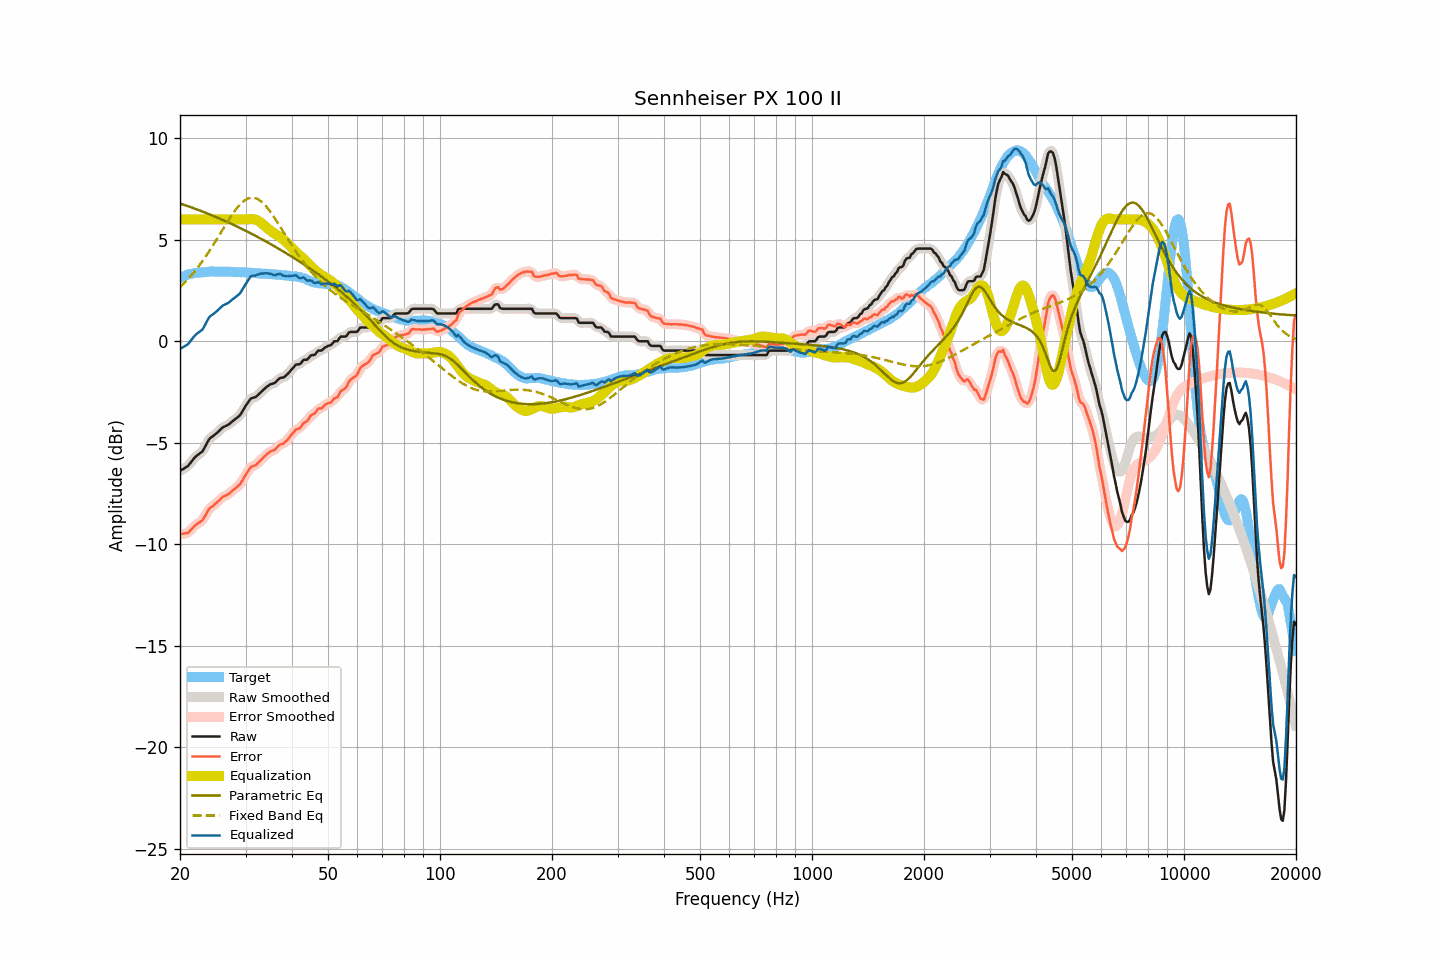

The data file committed next to this chart (first rows):
frequency, raw, smoothed, error, error_smoothed, equalization, parametric_eq, fixed_band_eq, equalized_raw, equalized_smoothed, target
20.00, -6.38, -6.37, -9.50, -9.49, 6.00, 6.78, 2.66, -0.38, -0.37, 3.12
20.20, -6.33, -6.34, -9.49, -9.49, 6.00, 6.76, 2.73, -0.33, -0.34, 3.16
20.40, -6.29, -6.29, -9.48, -9.48, 6.00, 6.73, 2.81, -0.29, -0.29, 3.19
20.61, -6.24, -6.24, -9.46, -9.47, 6.00, 6.70, 2.89, -0.24, -0.24, 3.22
20.81, -6.19, -6.19, -9.45, -9.45, 6.00, 6.68, 2.98, -0.19, -0.19, 3.26
21.02, -6.14, -6.13, -9.43, -9.41, 6.00, 6.65, 3.06, -0.14, -0.13, 3.29
21.23, -6.04, -6.04, -9.34, -9.35, 6.00, 6.62, 3.15, -0.04, -0.04, 3.30
21.44, -5.94, -5.94, -9.26, -9.27, 6.00, 6.59, 3.24, 0.06, 0.06, 3.32
21.66, -5.84, -5.84, -9.18, -9.18, 6.00, 6.57, 3.33, 0.16, 0.16, 3.34
21.87, -5.74, -5.74, -9.09, -9.10, 6.00, 6.54, 3.43, 0.26, 0.26, 3.35
22.09, -5.66, -5.66, -9.03, -9.03, 6.00, 6.51, 3.53, 0.34, 0.34, 3.37
22.31, -5.60, -5.60, -8.97, -8.97, 6.00, 6.48, 3.63, 0.40, 0.40, 3.37
22.54, -5.54, -5.55, -8.92, -8.93, 6.00, 6.45, 3.73, 0.46, 0.45, 3.38
22.76, -5.48, -5.48, -8.87, -8.87, 6.00, 6.42, 3.84, 0.52, 0.52, 3.39
22.99, -5.42, -5.40, -8.81, -8.79, 6.00, 6.39, 3.95, 0.58, 0.60, 3.39
23.22, -5.28, -5.28, -8.68, -8.68, 6.00, 6.36, 4.06, 0.72, 0.72, 3.40
23.45, -5.13, -5.13, -8.54, -8.54, 6.00, 6.32, 4.18, 0.87, 0.87, 3.41
23.69, -4.98, -4.98, -8.40, -8.40, 6.00, 6.29, 4.29, 1.02, 1.02, 3.42
23.92, -4.84, -4.85, -8.27, -8.28, 6.00, 6.26, 4.41, 1.16, 1.15, 3.43
24.16, -4.75, -4.76, -8.19, -8.19, 6.00, 6.23, 4.53, 1.25, 1.24, 3.44
24.40, -4.70, -4.69, -8.14, -8.13, 6.00, 6.20, 4.66, 1.30, 1.31, 3.44
24.65, -4.64, -4.64, -8.07, -8.07, 6.00, 6.16, 4.78, 1.36, 1.36, 3.43
24.89, -4.58, -4.58, -8.01, -8.01, 6.00, 6.13, 4.91, 1.42, 1.42, 3.43
25.14, -4.51, -4.51, -7.94, -7.94, 6.00, 6.10, 5.04, 1.49, 1.49, 3.43
25.39, -4.44, -4.44, -7.87, -7.87, 6.00, 6.06, 5.17, 1.56, 1.56, 3.43
25.65, -4.36, -4.36, -7.79, -7.78, 6.00, 6.03, 5.30, 1.64, 1.64, 3.43
25.91, -4.28, -4.29, -7.70, -7.71, 6.00, 5.99, 5.43, 1.72, 1.71, 3.42
26.16, -4.22, -4.23, -7.65, -7.65, 6.00, 5.96, 5.56, 1.78, 1.77, 3.43
26.43, -4.19, -4.19, -7.62, -7.61, 6.00, 5.92, 5.69, 1.81, 1.81, 3.43
26.69, -4.15, -4.15, -7.58, -7.58, 6.00, 5.89, 5.81, 1.85, 1.85, 3.43
26.96, -4.11, -4.11, -7.53, -7.53, 6.00, 5.85, 5.94, 1.89, 1.89, 3.42
27.23, -4.05, -4.05, -7.47, -7.47, 6.00, 5.82, 6.06, 1.95, 1.95, 3.42
27.50, -3.98, -3.99, -7.40, -7.40, 6.00, 5.78, 6.19, 2.02, 2.01, 3.42
27.77, -3.92, -3.92, -7.33, -7.33, 6.00, 5.74, 6.30, 2.08, 2.08, 3.41
28.05, -3.86, -3.86, -7.27, -7.26, 6.00, 5.71, 6.41, 2.14, 2.14, 3.41
28.33, -3.80, -3.80, -7.20, -7.21, 6.00, 5.67, 6.52, 2.20, 2.20, 3.40
28.62, -3.73, -3.74, -7.14, -7.14, 6.00, 5.63, 6.62, 2.27, 2.26, 3.41
28.90, -3.67, -3.66, -7.07, -7.06, 6.00, 5.59, 6.71, 2.33, 2.34, 3.40
29.19, -3.56, -3.55, -6.95, -6.95, 6.00, 5.55, 6.79, 2.44, 2.45, 3.39
29.48, -3.43, -3.43, -6.83, -6.83, 6.00, 5.51, 6.86, 2.57, 2.57, 3.40
29.78, -3.29, -3.30, -6.69, -6.69, 6.00, 5.48, 6.93, 2.71, 2.70, 3.40
30.08, -3.16, -3.17, -6.56, -6.56, 6.00, 5.44, 6.98, 2.84, 2.83, 3.40
30.38, -3.05, -3.04, -6.44, -6.43, 6.00, 5.40, 7.02, 2.95, 2.96, 3.39
30.68, -2.93, -2.93, -6.31, -6.31, 6.01, 5.36, 7.05, 3.08, 3.08, 3.38
30.99, -2.82, -2.84, -6.19, -6.22, 6.01, 5.31, 7.07, 3.19, 3.17, 3.37
31.30, -2.79, -2.79, -6.16, -6.16, 6.01, 5.27, 7.07, 3.22, 3.22, 3.37
31.61, -2.77, -2.76, -6.14, -6.13, 6.01, 5.23, 7.07, 3.24, 3.24, 3.37
31.93, -2.75, -2.74, -6.10, -6.09, 5.99, 5.19, 7.04, 3.24, 3.25, 3.35
32.24, -2.68, -2.68, -6.02, -6.03, 5.96, 5.15, 7.01, 3.28, 3.27, 3.34
32.57, -2.61, -2.61, -5.95, -5.95, 5.91, 5.11, 6.97, 3.30, 3.30, 3.34
32.89, -2.53, -2.53, -5.87, -5.87, 5.86, 5.06, 6.92, 3.33, 3.33, 3.34
33.22, -2.46, -2.46, -5.79, -5.79, 5.80, 5.02, 6.85, 3.34, 3.34, 3.33
33.55, -2.38, -2.38, -5.71, -5.71, 5.73, 4.98, 6.78, 3.35, 3.35, 3.33
33.89, -2.31, -2.31, -5.64, -5.64, 5.66, 4.93, 6.69, 3.35, 3.35, 3.33
34.23, -2.24, -2.24, -5.57, -5.56, 5.59, 4.89, 6.60, 3.35, 3.35, 3.33
34.57, -2.19, -2.18, -5.50, -5.50, 5.52, 4.85, 6.50, 3.33, 3.34, 3.31
34.92, -2.13, -2.14, -5.44, -5.45, 5.46, 4.80, 6.40, 3.33, 3.32, 3.31
35.27, -2.10, -2.11, -5.41, -5.41, 5.40, 4.76, 6.28, 3.30, 3.29, 3.31
35.62, -2.08, -2.08, -5.37, -5.37, 5.35, 4.71, 6.17, 3.27, 3.27, 3.29
35.97, -2.05, -2.03, -5.34, -5.32, 5.29, 4.67, 6.05, 3.24, 3.26, 3.29
... 635 more rows
